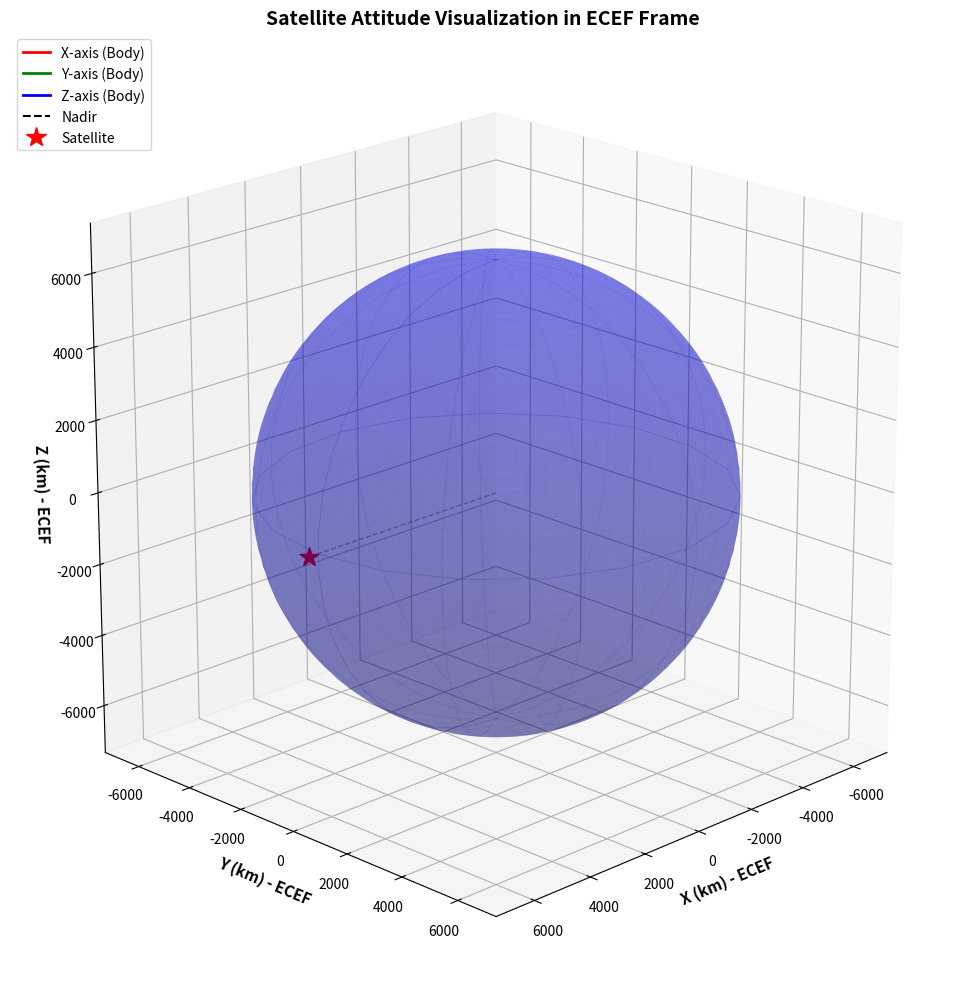

Source code (Python):
#!/usr/bin/env python3
"""
ECEF Attitude and Satellite 3D Visualization
Visualizes spacecraft orientation and position relative to Earth in ECEF frame
"""

import numpy as np
import matplotlib.pyplot as plt
from mpl_toolkits.mplot3d import Axes3D
from matplotlib.patches import FancyArrowPatch
from mpl_toolkits.mplot3d import proj3d
import json
import argparse
import sys
from pathlib import Path


class Arrow3D(FancyArrowPatch):
    """3D arrow visualization helper"""
    def __init__(self, x, y, z, dx, dy, dz, *args, **kwargs):
        super().__init__((0, 0), (0, 0), *args, **kwargs)
        self._xyz = (x, y, z)
        self._dxdydz = (dx, dy, dz)

    def draw(self, renderer):
        x1, y1, z1 = self._xyz
        l, m, n = self._dxdydz
        xs = [x1, x1 + l]
        ys = [y1, y1 + m]
        zs = [z1, z1 + n]

        proj = proj3d.proj_transform(xs, ys, zs, self.axes.M)
        points_2d = np.array([proj[0], proj[1]]).T
        self.set_positions((points_2d[0, 0], points_2d[0, 1]), (points_2d[1, 0], points_2d[1, 1]))
        super().draw(renderer)
        self.do_3d_projection(renderer)

    def do_3d_projection(self, renderer=None):
        x1, y1, z1 = self._xyz
        l, m, n = self._dxdydz
        xs = [x1, x1 + l]
        ys = [y1, y1 + m]
        zs = [z1, z1 + n]

        proj = proj3d.proj_transform(xs, ys, zs, self.axes.M)
        points_2d = np.array([proj[0], proj[1]]).T
        self.set_positions((points_2d[0, 0], points_2d[0, 1]), (points_2d[1, 0], points_2d[1, 1]))

        return np.min(points_2d[:, 1])


class SatelliteVisualizer:
    """3D Visualization of satellite attitude and Earth"""
    
    def __init__(self):
        self.fig = None
        self.ax = None
        
        # Earth parameters (WGS84)
        self.earth_radius = 6371.0  # km
        self.atmosphere_scale = 1.05  # Extend atmosphere visually
        
    def create_earth(self):
        """Create Earth sphere with realistic appearance"""
        u = np.linspace(0, 2 * np.pi, 100)
        v = np.linspace(0, np.pi, 100)
        x = self.earth_radius * np.outer(np.cos(u), np.sin(v))
        y = self.earth_radius * np.outer(np.sin(u), np.sin(v))
        z = self.earth_radius * np.outer(np.ones(np.size(u)), np.cos(v))
        
        return x, y, z
    
    def create_satellite_geometry(self, scale=500):
        """Create a simple satellite geometry (cube)"""
        # Create a cube to represent the satellite
        r = scale / 2
        vertices = np.array([
            [-r, -r, -r], [r, -r, -r], [r, r, -r], [-r, r, -r],  # bottom
            [-r, -r, r], [r, -r, r], [r, r, r], [-r, r, r]       # top
        ])
        
        faces = [
            [vertices[0], vertices[1], vertices[5], vertices[4]],
            [vertices[7], vertices[6], vertices[2], vertices[3]],
            [vertices[0], vertices[3], vertices[7], vertices[4]],
            [vertices[1], vertices[2], vertices[6], vertices[5]],
            [vertices[0], vertices[1], vertices[2], vertices[3]],
            [vertices[4], vertices[5], vertices[6], vertices[7]]
        ]
        
        return faces
    
    def rotate_vector(self, vector, quaternion):
        """Rotate a vector using quaternion"""
        # Quaternion: q = (real, i, j, k)
        real, i, j, k = quaternion
        
        q = np.array([real, i, j, k])
        v = np.array([0] + list(vector))
        
        # q * v * q_conjugate
        q_inv = np.array([real, -i, -j, -k]) / np.sum(q**2)
        
        result = self._quat_mult(q, self._quat_mult(v, q_inv))
        
        return result[1:]
    
    def _quat_mult(self, q1, q2):
        """Multiply two quaternions"""
        w1, x1, y1, z1 = q1
        w2, x2, y2, z2 = q2
        
        return np.array([
            w1*w2 - x1*x2 - y1*y2 - z1*z2,
            w1*x2 + x1*w2 + y1*z2 - z1*y2,
            w1*y2 - x1*z2 + y1*w2 + z1*x2,
            w1*z2 + x1*y2 - y1*x2 + z1*w2
        ])
    
    def plot_attitude_frame(self, ax, position, quaternion, scale=1000):
        """Plot spacecraft attitude frame at given position"""
        x, y, z = position / 1000  # Convert to km
        
        # Axis scale
        s = scale / 1000  # km
        
        # Define body frame axes
        x_axis = np.array([1, 0, 0])
        y_axis = np.array([0, 1, 0])
        z_axis = np.array([0, 0, 1])
        
        # Rotate axes according to quaternion (simplified rotation)
        # For proper visualization, rotate body axes
        q_normalized = quaternion / np.linalg.norm(quaternion)
        
        # X-axis (red)
        ax.quiver(x, y, z, s*x_axis[0], s*x_axis[1], s*x_axis[2], 
                 color='r', arrow_length_ratio=0.2, linewidth=2, label='X-axis')
        
        # Y-axis (green)
        ax.quiver(x, y, z, s*y_axis[0], s*y_axis[1], s*y_axis[2], 
                 color='g', arrow_length_ratio=0.2, linewidth=2, label='Y-axis')
        
        # Z-axis (blue) - typically nadir
        ax.quiver(x, y, z, s*z_axis[0], s*z_axis[1], s*z_axis[2], 
                 color='b', arrow_length_ratio=0.2, linewidth=2, label='Z-axis')
    
    def plot_nadir(self, ax, position):
        """Plot nadir direction (toward Earth center)"""
        pos_km = position / 1000
        x, y, z = pos_km
        
        # Normalize and scale nadir direction
        magnitude = np.linalg.norm(pos_km)
        nadir = -pos_km / magnitude * 1000  # 1000 km toward Earth
        
        ax.quiver(x, y, z, nadir[0]/1000, nadir[1]/1000, nadir[2]/1000,
                 color='k', arrow_length_ratio=0.2, linewidth=1.5, 
                 linestyle='--', label='Nadir (to Earth)')
    
    def visualize(self, sat_position, attitude_quaternion, output_file=None, show_plot=True):
        """
        Create 3D visualization
        
        Args:
            sat_position: [x, y, z] satellite position in ECEF (meters)
            attitude_quaternion: [real, i, j, k] quaternion
            output_file: If provided, save plot to file
        """
        self.fig = plt.figure(figsize=(14, 10))
        self.ax = self.fig.add_subplot(111, projection='3d')
        
        # Convert position to km
        sat_pos_km = sat_position / 1000
        
        # Plot Earth
        x, y, z = self.create_earth()
        self.ax.plot_surface(x, y, z, color='blue', alpha=0.3, label='Earth')
        
        # Plot Earth wireframe grid
        u = np.linspace(0, 2 * np.pi, 20)
        v = np.linspace(0, np.pi, 20)
        x_eq = self.earth_radius * np.cos(u)
        y_eq = self.earth_radius * np.sin(u)
        z_eq = np.zeros_like(u)
        self.ax.plot(x_eq, y_eq, z_eq, 'b-', alpha=0.2, linewidth=0.5)
        
        # Meridians
        for lon in np.linspace(0, 2*np.pi, 12):
            x_mer = self.earth_radius * np.cos(lon) * np.sin(v)
            y_mer = self.earth_radius * np.sin(lon) * np.sin(v)
            z_mer = self.earth_radius * np.cos(v)
            self.ax.plot(x_mer, y_mer, z_mer, 'b-', alpha=0.1, linewidth=0.5)
        
        # Plot satellite position
        self.ax.scatter(*sat_pos_km, color='red', s=200, marker='*', 
                       label='Satellite', zorder=5)
        
        # Plot satellite attitude frame
        self.plot_attitude_frame(self.ax, sat_position, attitude_quaternion)
        
        # Plot nadir direction
        self.plot_nadir(self.ax, sat_position)
        
        # Plot line from Earth center to satellite
        self.ax.plot([0, sat_pos_km[0]], [0, sat_pos_km[1]], [0, sat_pos_km[2]],
                    'k--', alpha=0.3, linewidth=1)
        
        # Set labels and formatting
        max_range = np.linalg.norm(sat_pos_km) * 1.1
        
        self.ax.set_xlim([-max_range, max_range])
        self.ax.set_ylim([-max_range, max_range])
        self.ax.set_zlim([-max_range, max_range])
        
        self.ax.set_xlabel('X (km) - ECEF', fontsize=11, fontweight='bold')
        self.ax.set_ylabel('Y (km) - ECEF', fontsize=11, fontweight='bold')
        self.ax.set_zlabel('Z (km) - ECEF', fontsize=11, fontweight='bold')
        
        self.ax.set_title('Satellite Attitude Visualization in ECEF Frame', 
                         fontsize=14, fontweight='bold')
        
        # Custom legend
        lines = [
            plt.Line2D([0], [0], color='r', linewidth=2, label='X-axis (Body)'),
            plt.Line2D([0], [0], color='g', linewidth=2, label='Y-axis (Body)'),
            plt.Line2D([0], [0], color='b', linewidth=2, label='Z-axis (Body)'),
            plt.Line2D([0], [0], color='k', linewidth=1.5, linestyle='--', label='Nadir'),
            plt.Line2D([0], [0], marker='*', color='red', linewidth=0, 
                      markersize=15, label='Satellite'),
        ]
        self.ax.legend(handles=lines, loc='upper left', fontsize=10)
        
        # Set aspect ratio
        self.ax.set_box_aspect([1,1,1])
        
        # Add grid
        self.ax.grid(True, alpha=0.2)
        
        # Adjust viewing angle
        self.ax.view_init(elev=20, azim=45)
        
        plt.tight_layout()
        
        if output_file:
            plt.savefig(output_file, dpi=150, bbox_inches='tight')
            print(f"Visualization saved to {output_file}")

        if show_plot:
            plt.show()
        else:
            plt.close(self.fig)


class ECEFDataParser:
    """Parse ECEF attitude data from JSON or file"""
    
    @staticmethod
    def from_json(json_file):
        """Load ECEF data from JSON file"""
        with open(json_file, 'r') as f:
            data = json.load(f)
        
        sat_pos = np.array(data['position']) * 1000  # Convert km to meters
        quat = np.array(data['quaternion'])
        
        return sat_pos, quat
    
    @staticmethod
    def from_manual_input():
        """Get input from user"""
        print("\n=== Manual Input Mode ===")
        print("Enter satellite position (ECEF, in km):")
        x = float(input("X (km): "))
        y = float(input("Y (km): "))
        z = float(input("Z (km): "))
        
        print("\nEnter attitude quaternion (normalized):")
        real = float(input("Real (w): "))
        i = float(input("I (x): "))
        j = float(input("J (y): "))
        k = float(input("K (z): "))
        
        sat_pos = np.array([x, y, z]) * 1000  # Convert to meters
        quat = np.array([real, i, j, k])
        
        # Normalize quaternion
        quat = quat / np.linalg.norm(quat)
        
        return sat_pos, quat


def main():
    parser = argparse.ArgumentParser(
        description='Visualize satellite attitude in ECEF frame'
    )
    parser.add_argument('--json', type=str, help='JSON file with ECEF data')
    parser.add_argument('--output', type=str, help='Output file for visualization')
    parser.add_argument('--interactive', action='store_true', 
                       help='Interactive mode (manual input)')
    
    args = parser.parse_args()
    
    # Example default values (LEO satellite)
    sat_position = np.array([6678000.0, 0.0, 0.0])  # 400 km altitude, meters
    quaternion = np.array([1.0, 0.0, 0.0, 0.0])  # Identity (no rotation)
    
    # Load data from file or input
    if args.json:
        sat_position, quaternion = ECEFDataParser.from_json(args.json)
    elif args.interactive:
        sat_position, quaternion = ECEFDataParser.from_manual_input()
    
    # Normalize quaternion
    quaternion = quaternion / np.linalg.norm(quaternion)
    
    # Create visualization
    visualizer = SatelliteVisualizer()
    show_plot = (args.output is None) or args.interactive
    visualizer.visualize(sat_position, quaternion, output_file=args.output, show_plot=show_plot)
    
    print("\nVisualization parameters:")
    print(f"Satellite position (ECEF): {sat_position/1000} km")
    print(f"Quaternion: {quaternion}")
    print(f"Distance from Earth center: {np.linalg.norm(sat_position)/1000:.2f} km")


if __name__ == '__main__':
    main()
